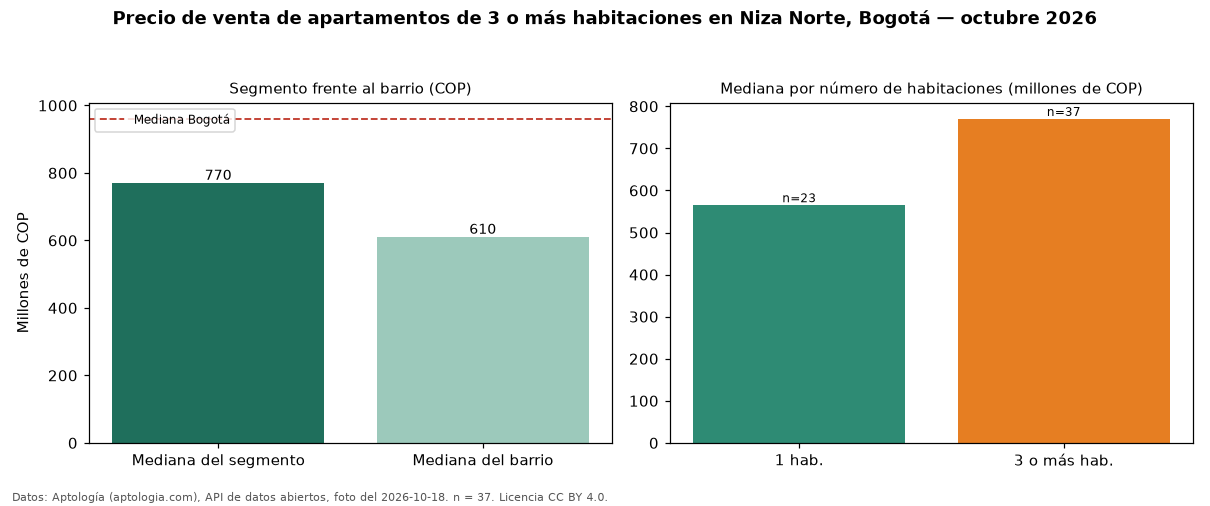

The data file committed next to this chart (first rows):
seccion, metrica, valor_cop, n
precio, mediana, 770000000, 37
habitaciones, 1, 565000000, 23
habitaciones, 3+, 770000000, 37
barrio, mediana_barrio_todos_los_tamanos, 610000000, 66
ciudad, mediana_ciudad, 960000000, 
fuente, fecha_foto, 2026-10-18, 
fuente, atribucion, https://www.aptologia.com/venta/bogota/n…, 
